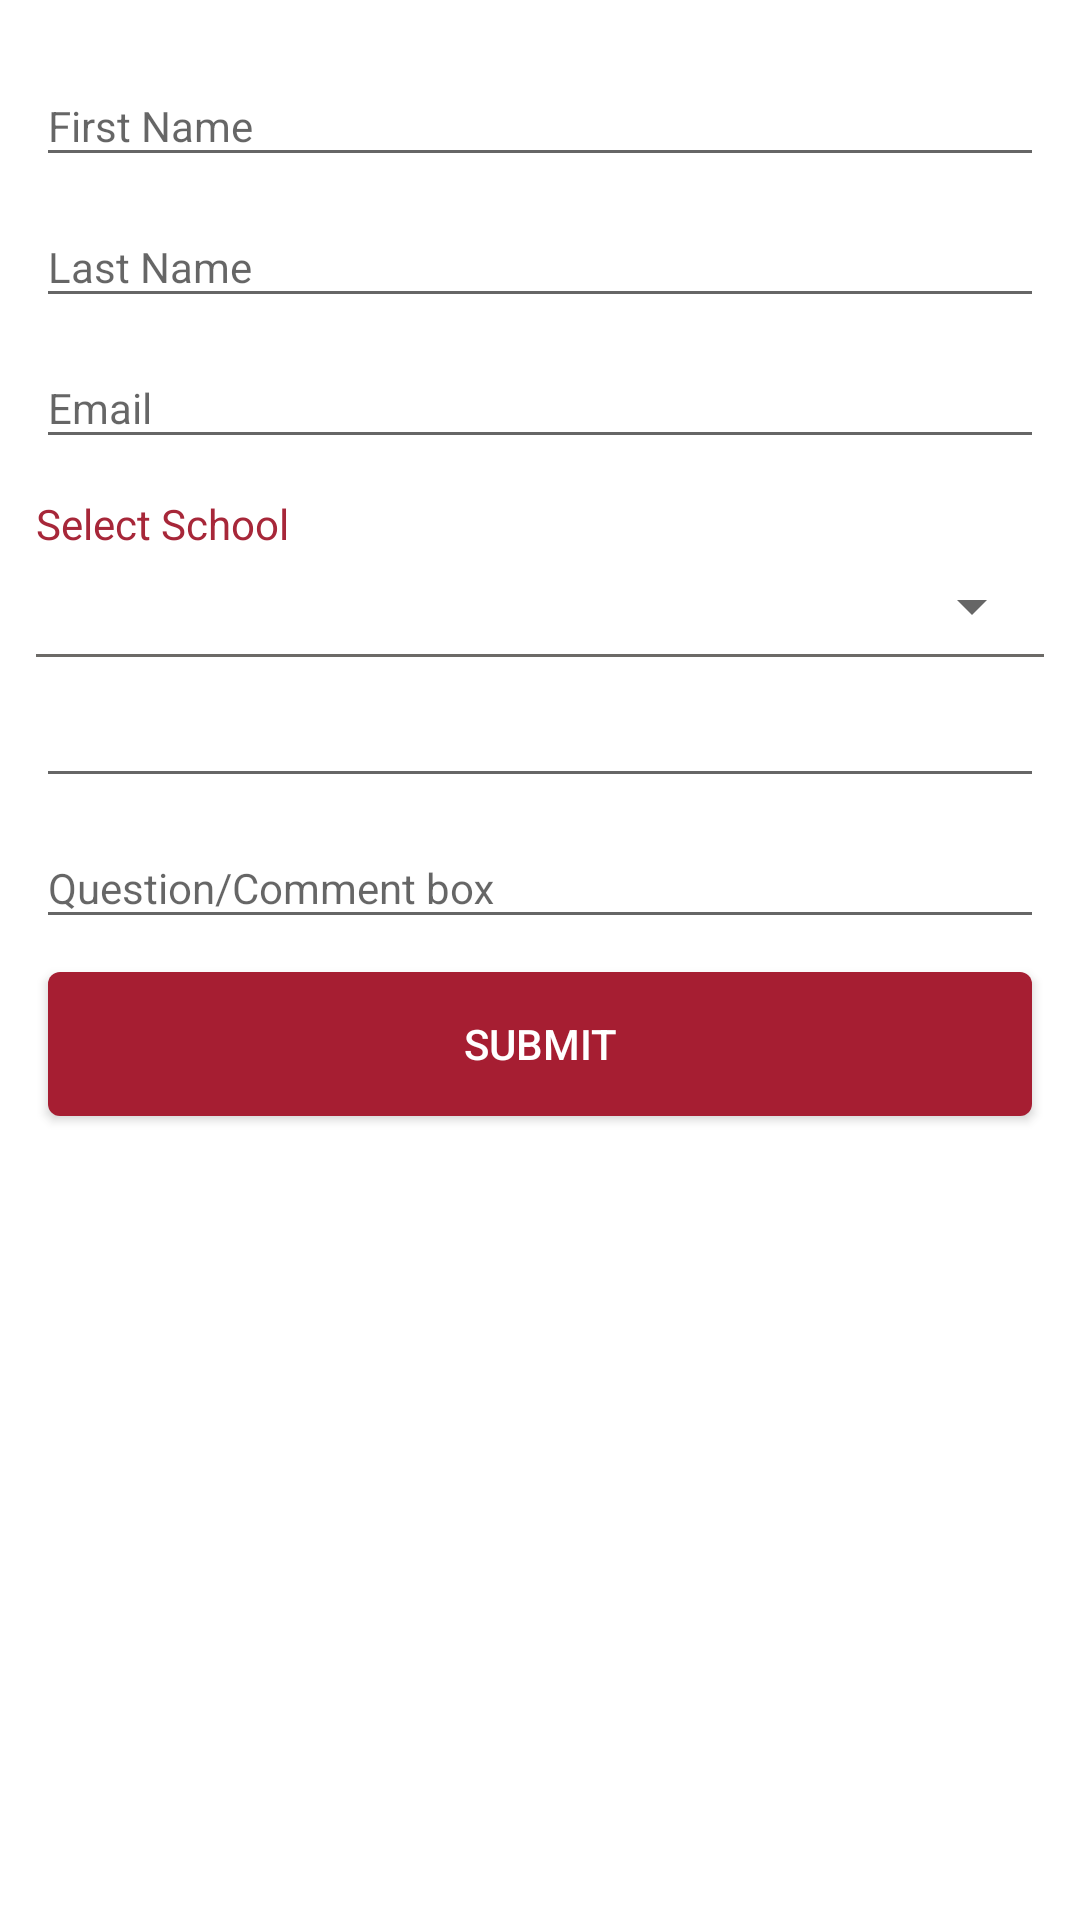

Reconstruct the res/layout file that produces this screen, plus the resources it refers to.
<!-- AndroidManifest.xml: application theme AppTheme -->
<!-- res/layout/need_help_fragment.xml -->
<?xml version="1.0" encoding="utf-8"?>
<FrameLayout xmlns:android="http://schemas.android.com/apk/res/android"
    android:layout_width="match_parent"
    android:layout_height="match_parent"
    android:fillViewport="true"
    android:clickable="true"
    android:focusable="true"
    android:background="@android:color/white"
    android:focusableInTouchMode="true"
    xmlns:tools="http://schemas.android.com/tools"
    tools:context="com.thecommunitybloodcenter.fragments.LoginFragment">

<ScrollView
    android:layout_width="match_parent"
    android:layout_height="match_parent"
    android:fillViewport="true"
    android:clickable="true"
    android:focusable="true"
    android:focusableInTouchMode="true">
    <LinearLayout
        android:orientation="vertical"
        android:layout_width="match_parent"
        android:layout_height="match_parent">

       

        <android.support.design.widget.TextInputLayout
            android:id="@+id/ilFName"
            android:layout_width="match_parent"
            android:layout_height="wrap_content"
            android:layout_marginTop="12dp"
            android:layout_marginLeft="12dp"
            android:layout_marginStart="12dp"
            android:layout_marginRight="12dp"
            android:layout_marginEnd="12dp">

            <android.support.design.widget.TextInputEditText
                android:id="@+id/etFName"
                android:layout_width="match_parent"
                android:layout_height="wrap_content"
                android:inputType="textEmailAddress"
                android:hint="First Name"
                android:ems="10"
                android:textSize="14sp" />
        </android.support.design.widget.TextInputLayout>
        <android.support.design.widget.TextInputLayout
            android:id="@+id/ilLName"
            android:layout_width="match_parent"
            android:layout_height="wrap_content"
            android:layout_marginLeft="12dp"
            android:layout_marginStart="12dp"
            android:layout_marginRight="12dp"
            android:layout_marginEnd="12dp">

            <android.support.design.widget.TextInputEditText
                android:id="@+id/etLName"
                android:layout_width="match_parent"
                android:layout_height="wrap_content"
                android:inputType="textEmailAddress"
                android:hint="Last Name"
                android:ems="10"
                android:textSize="14sp" />
        </android.support.design.widget.TextInputLayout>
        <android.support.design.widget.TextInputLayout
            android:id="@+id/ilEmail"
            android:layout_width="match_parent"
            android:layout_height="wrap_content"
            android:layout_marginLeft="12dp"
            android:layout_marginStart="12dp"
            android:layout_marginRight="12dp"
            android:layout_marginEnd="12dp">

            <android.support.design.widget.TextInputEditText
                android:id="@+id/etEmail"
                android:layout_width="match_parent"
                android:layout_height="wrap_content"
                android:inputType="textEmailAddress"
                android:hint="Email"
                android:ems="10"
                android:textSize="14sp" />
        </android.support.design.widget.TextInputLayout>


        <TextView
            android:layout_marginTop="12dp"
            android:layout_marginLeft="12dp"
            android:layout_marginStart="12dp"
            android:layout_marginRight="12dp"
            android:layout_marginEnd="12dp"
            android:id="@+id/tvLSelectSch"
            android:layout_width="wrap_content"
            android:layout_height="wrap_content"
            android:layout_gravity="left"
            android:gravity="left"
            android:textColor="#A72739"
            android:text="Select School" />
        <Spinner
            android:layout_marginTop="6dp"
            android:layout_marginLeft="12dp"
            android:layout_marginStart="12dp"
            android:layout_marginRight="12dp"
            android:layout_marginEnd="12dp"
            android:id="@+id/spSelectSchool"
            android:layout_width="match_parent"
            android:layout_height="wrap_content" />
        <View
            android:background="#6C6A67"
            android:layout_marginTop="4dp"
            android:layout_marginLeft="12dp"
            android:layout_marginStart="12dp"
            android:layout_marginRight="12dp"
            android:layout_marginEnd="12dp"
            android:layout_width="match_parent"
            android:layout_height="1dp"/>
        <android.support.design.widget.TextInputLayout
            android:id="@+id/iletSchool"
            android:layout_width="match_parent"
            android:layout_height="wrap_content"
            android:layout_marginLeft="12dp"
            android:layout_marginStart="12dp"
            android:layout_marginRight="12dp"
            android:layout_marginEnd="12dp">

            <android.support.design.widget.TextInputEditText
                android:id="@+id/etSchool"
                android:layout_width="match_parent"
                android:layout_height="wrap_content"
                android:inputType="text"
                android:ems="10"
                android:textSize="14sp" />
        </android.support.design.widget.TextInputLayout>
        <android.support.design.widget.TextInputLayout
            android:id="@+id/ilQCBox"
            android:layout_width="match_parent"
            android:layout_height="wrap_content"
            android:layout_marginLeft="12dp"
            android:layout_marginStart="12dp"
            android:layout_marginRight="12dp"
            android:layout_marginEnd="12dp">

            <android.support.design.widget.TextInputEditText
                android:id="@+id/etQCBox"
                android:layout_width="match_parent"
                android:layout_height="wrap_content"
                android:inputType="text"
                android:hint="Question/Comment box"
                android:ems="10"
                android:textSize="14sp" />
        </android.support.design.widget.TextInputLayout>
        <Button
            android:layout_marginTop="@dimen/activity_vertical_margin"
            android:layout_marginEnd="@dimen/activity_horizontal_margin"
            android:layout_marginStart="@dimen/activity_horizontal_margin"
            android:layout_marginBottom="@dimen/activity_vertical_margin"
            android:id="@+id/btnSubmit"
            android:layout_width="match_parent"
            android:layout_height="wrap_content"
            android:textColor="@android:color/white"
            android:background="@drawable/custom_button"
            android:text="Submit" />
    </LinearLayout>
</ScrollView>
    <ProgressBar
        android:layout_marginBottom="140dp"
        android:id="@+id/progressBar"
        android:visibility="gone"
        android:layout_width="wrap_content"
        android:layout_height="wrap_content"
        android:layout_gravity="center_horizontal|center_vertical" />
</FrameLayout>
<!-- resources referenced by this layout -->
<resources>
  <dimen name="activity_horizontal_margin">16dp</dimen>
  <dimen name="activity_vertical_margin">11dp</dimen>
  <!-- drawable custom_button (drawable) -->
  <?xml version="1.0" encoding="utf-8"?>
  <selector xmlns:android="http://schemas.android.com/apk/res/android">
      <item android:state_enabled="false">
          <shape android:shape="rectangle">
              <solid android:color="#A61E32"/>
          </shape>
      </item>
      <item android:state_pressed="false">
          <shape android:shape="rectangle">
              <solid android:color="#A61E32"/>
              <corners android:radius="4dp" />
          </shape>
      </item>
      <item android:state_pressed="true">
          <shape android:shape="rectangle">
              <solid android:color="#9D0B20"/>
          </shape>
      </item>
  </selector>
  <!-- drawable not_awad: png bitmap (drawable-hdpi, 2499 bytes) -->
  <style name="AppTheme" parent="Theme.AppCompat.Light.DarkActionBar">
          
          <item name="colorPrimary">@color/colorPrimary</item>
          <item name="colorPrimaryDark">@color/colorPrimaryDark</item>
          <item name="colorAccent">@color/colorAccent</item>
  
  
      </style>
  <color name="colorPrimary">#FFFFFF</color>
  <color name="colorPrimaryDark">#000000</color>
  <color name="colorAccent">#A11328</color>
</resources>
